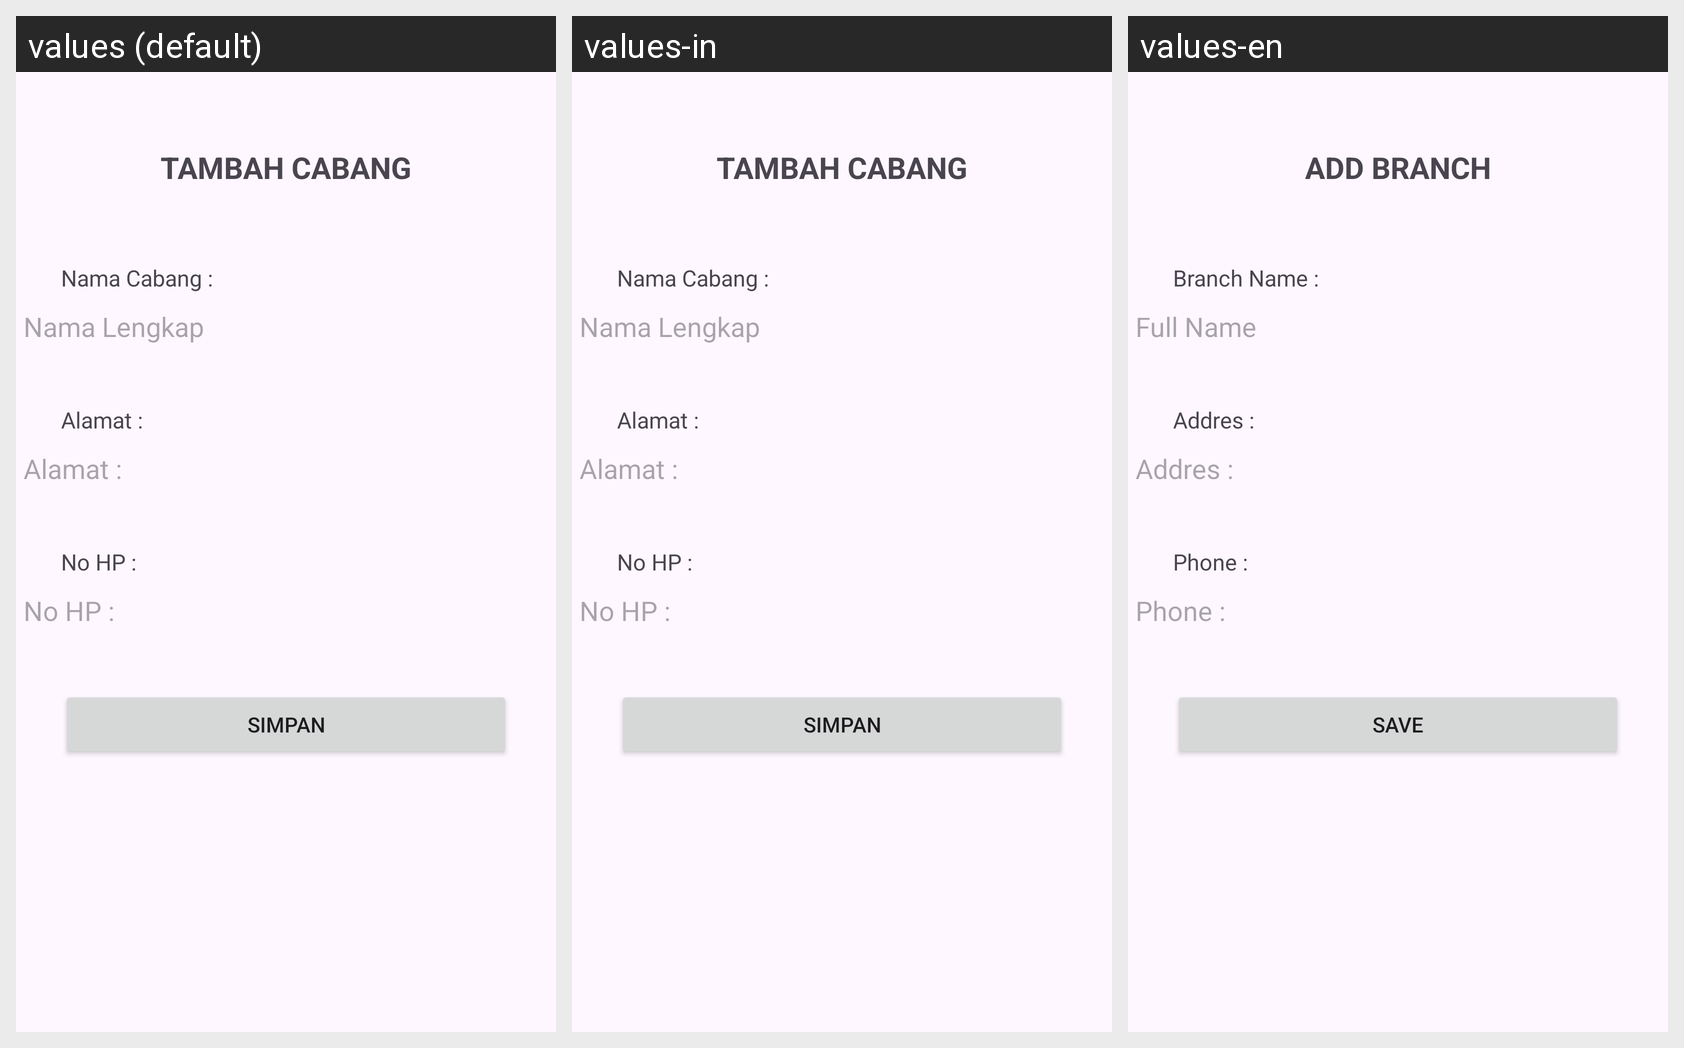

The Android screen above is rendered under several locales of the same app. Produce the string resources it draws, with the default and per-locale values.
Android screen res/layout/activity_tambah_cabang.xml rendered under 3 locales, left to right: values (default), values-in, values-en. Device: Nexus 5 (rendered at 1080×1920; each locale shown at half size, 540×960, under a caption strip naming it); theme Theme.Laundry.
Strings drawn on this screen, with the default value and each locale's value (text and hints the layout hard-codes, and strings that could not be matched under every locale, appear in the picture but are not listed):

tambahCabang
  values: TAMBAH CABANG
  values-in: TAMBAH CABANG
  values-en: ADD BRANCH

namacabang
  values: Nama Cabang :
  values-in: Nama Cabang :
  values-en: Branch Name :

text_namalengkap
  values: Nama Lengkap 
  values-in: Nama Lengkap 
  values-en: Full Name 

card_alamat
  values: Alamat :
  values-in: Alamat :
  values-en: Addres :

card_nohp
  values: No HP :
  values-in: No HP :
  values-en: Phone :

button_simpan
  values: Simpan
  values-in: Simpan
  values-en: Save
